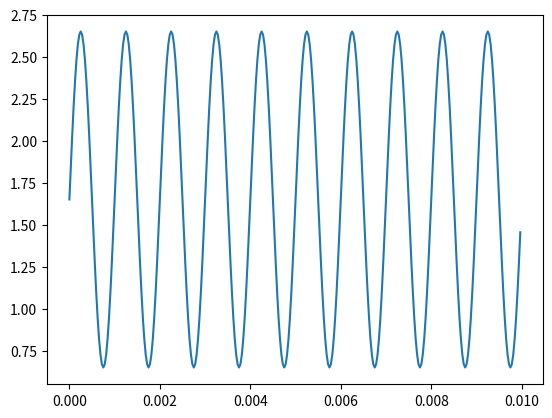

Python code for this plot:
import numpy as np
import matplotlib.pyplot as plt

fs=32000
t = np.arange(0, 0.01, 1/fs)
signal=1.65+np.sin(2*np.pi*1000*t)

vpp = signal.max()-signal.min()
vrms = np.sqrt(np.mean((signal-signal.mean())**2))

print("vpp:", vpp)
print("vrms:", vrms)

plt.plot(t, signal)
plt.show()
